Labelled photos from "hospital_1", an image-classification folder in fahadjamil567/Gastric_Cancer-Model. The possible labels are: ADI, DEB, LYM, MUC, MUS, NOR, STR, TUM.

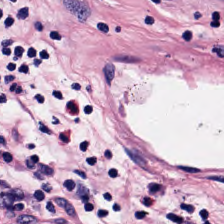
Label: NOR

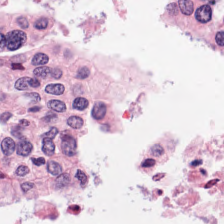
Label: ADI

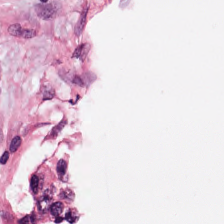
Label: MUC

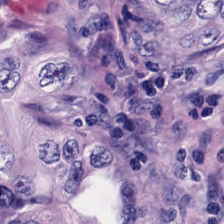
Label: STR

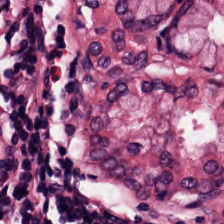
Label: TUM

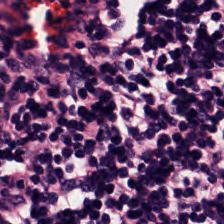
Label: LYM
